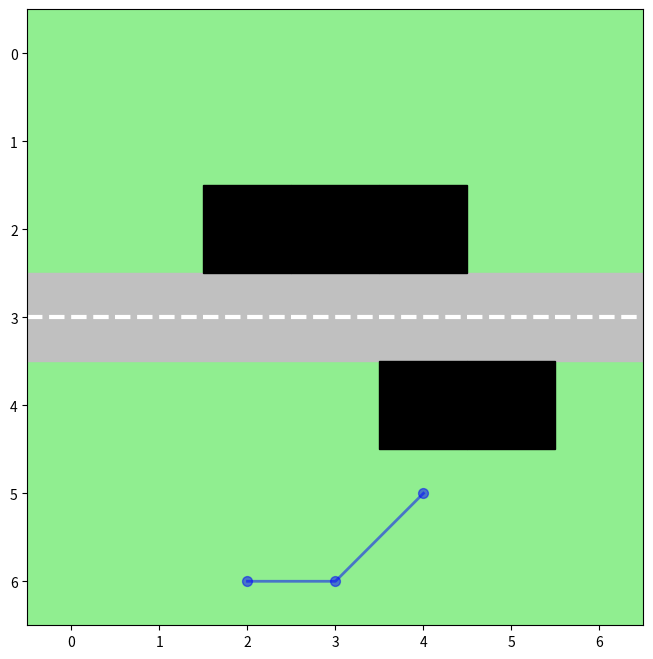

Here is the Python script that generated this plot: (Note: this script raises an exception after producing the figure.)
import numpy as np
import matplotlib.pyplot as plt
from matplotlib.offsetbox import OffsetImage, AnnotationBbox


def manhattan_distance(pos1, pos2):
    """Man distance between two positions."""
    return abs(pos1[0] - pos2[0]) + abs(pos1[1] - pos2[1])


def is_valid_move(pos, obstacles, grid_size):
    """Is the position valid? Not in obstacle."""
    x, y = pos
    return (0 <= x < grid_size[0] and
            0 <= y < grid_size[1] and
            pos not in obstacles)


def find_shortest_path(start, goal, obstacles, grid_size):
    """
    Findthe shortest path between start and goal avoiding obstacles (using A*).
    """

    def heuristic(pos):
        return manhattan_distance(pos, goal)

    from heapq import heappush, heappop
    queue = [(0 + heuristic(start), 0, start, [start])]  # priority queue
    visited = set()

    while queue:
        _, cost, current, path = heappop(queue)

        if current == goal:
            return len(path) - 1  # num of steps (edges) in path

        if current in visited:
            continue

        visited.add(current)

        # try all possible moves
        moves = [(0, 1), (0, -1), (1, 0), (-1, 0)]
        for dx, dy in moves:
            next_pos = (current[0] + dx, current[1] + dy)
            if is_valid_move(next_pos, obstacles, grid_size):
                new_cost = cost + 1
                heappush(queue, (new_cost + heuristic(next_pos),
                                 new_cost, next_pos, path + [next_pos]))

    return float('inf')  # no path found :(


def trajectory_likelihood(goal, trajectory, obstacles, grid_size, beta=0.5):
    """
    Calculate the likelihood of a trajectory given a goal
    --> paths closer to optimal are more likely.
    """

    if not trajectory:
        return 1.0

    # calc the cost of observed path while checking for obstacle collisions
    path_cost = 0
    for i in range(len(trajectory) - 1):
        if trajectory[i] in obstacles or trajectory[i + 1] in obstacles:
            return 0.0  # zero lklhood for paths through obstacles
        step_cost = manhattan_distance(trajectory[i], trajectory[i + 1])
        path_cost += step_cost

    # calc the optimal path length (considering obstacles)
    optimal_cost = find_shortest_path(trajectory[0], goal, obstacles, grid_size)
    if optimal_cost == float('inf'):
        return 0.0  # Zero likelihood if no valid path exists

    # calc remaining path length (considering obstacles)
    remaining_cost = find_shortest_path(trajectory[-1], goal, obstacles, grid_size)
    if remaining_cost == float('inf'):
        return 0.0  # zero likelihood if no valid path exists

    total_cost = path_cost + remaining_cost

    # higher likelihood for paths closer to optimal
    likelihood = np.exp(-beta * (total_cost - optimal_cost))

    # Also reward paths that make progress toward goal
    start_to_goal = find_shortest_path(trajectory[0], goal, obstacles, grid_size)
    current_to_goal = find_shortest_path(trajectory[-1], goal, obstacles, grid_size)
    if start_to_goal == float('inf') or current_to_goal == float('inf'):
        progress = 0
    else:
        progress = (start_to_goal - current_to_goal) / len(trajectory)
    progress_factor = np.exp(beta * progress)

    return likelihood * progress_factor


def infer_goal_and_decide(grid, pedestrian_start, pedestrian_goals, observed_trajectory, car_path, obstacle_cells):
    """
    Infer pedestrian's goal and decide car behavior (Bayesian inference)
    """

    # dict of goals with equal priors
    goal_names = ['Arena', 'Bank', 'Cafe']
    goal_dict = dict(zip(goal_names, pedestrian_goals))
    num_goals = len(pedestrian_goals)
    prior = 1.0 / num_goals

    # calc likelihoods for each goal (considering obstacles)
    grid_size = grid.shape
    likelihoods = {}
    for name, goal_pos in goal_dict.items():
        likelihoods[name] = trajectory_likelihood(goal_pos, observed_trajectory,
                                                  obstacle_cells, grid_size)

    # calc posteriors
    posteriors = {}
    total_probability = 0
    for name in goal_dict:
        posteriors[name] = likelihoods[name] * prior
        total_probability += posteriors[name]

    # normalize
    goal_probabilities = {name: prob / total_probability
                          for name, prob in posteriors.items()}

    # car behavior
    crossing_probability = 0
    road_y = 3  # Assuming road is at y=3

    current_pos = observed_trajectory[-1]
    for name, goal_pos in goal_dict.items():
        # check if goal requires crossing
        if (current_pos[0] > road_y and goal_pos[0] < road_y) or \
                (current_pos[0] < road_y and goal_pos[0] > road_y):
            crossing_probability += goal_probabilities[name]

    DECISION_THRESHOLD = 0.3 # We can tune this!
    car_decision = "Slow Down" if crossing_probability > DECISION_THRESHOLD else "Continue"

    return goal_probabilities, car_decision


def add_icon(ax, position, icon_path, zoom=0.1):
    """Add an icon to the plot with adjustable size."""
    image = plt.imread(icon_path)
    imagebox = OffsetImage(image, zoom=zoom)
    ab = AnnotationBbox(imagebox, (position[1], position[0]), frameon=False)
    ax.add_artist(ab)


def visualize(grid, pedestrian_start, pedestrian_goals, observed_trajectories, car_path,
                                  goal_probabilities, car_decision, obstacle_cells, car_image_path,
                                  pedestrian_image_path):
    """
    Visualize the grid-world scenario.
    """

    fig, ax = plt.subplots(figsize=(8, 8))

    # grid
    ax.imshow(grid, cmap="Greys", origin="upper")

    # grass
    for row in range(grid.shape[0]):
        for col in range(grid.shape[1]):
            if row < 3 or row > 3:  # Grass areas
                ax.add_patch(plt.Rectangle((col - 0.5, row - 0.5), 1, 1, color="lightgreen"))

    # road
    for cell in car_path:
        ax.add_patch(plt.Rectangle((cell[1] - 0.5, cell[0] - 0.5), 1, 1, color="#C0C0C0"))
    for i in range(7):
        ax.plot([i - 0.5, i + 0.5], [3, 3], 'w--', lw=3)

    # obstacles
    for cell in obstacle_cells:
        ax.add_patch(plt.Rectangle((cell[1] - 0.5, cell[0] - 0.5), 1, 1, color="black"))

    # trajectories
    for trajectory in observed_trajectories:
        ped_x = [pos[1] for pos in trajectory]
        ped_y = [pos[0] for pos in trajectory]
        ax.plot(ped_x, ped_y, c='blue', label="Pedestrian Trajectory", linewidth=2, alpha=0.5)
        ax.scatter(ped_x, ped_y, c='blue', s=50, alpha=0.5)

    # pedestrian
    add_icon(ax, pedestrian_start, pedestrian_image_path, zoom=0.0275)

    # goals
    goal_names = ["Arena", "Bank", "Cafe"]
    for goal, name in zip(pedestrian_goals, goal_names):
        prob = goal_probabilities[name]
        ax.add_patch(plt.Rectangle((goal[1] - 0.5, goal[0] - 0.5), 1, 1, color="brown"))
        ax.text(goal[1], goal[0], f"{name}\n{prob:.2f}", color="white", fontsize=10,
                ha="center", va="center")

    # carr
    add_icon(ax, car_path[0], car_image_path, zoom=0.05)

    ax.set_xticks([])
    ax.set_yticks([])
    plt.gca().invert_yaxis()
    plt.tight_layout()
    plt.show()


# Example usage
if __name__ == "__main__":

    # define scenario
    grid = np.zeros((7, 7))
    pedestrian_start = (6, 2)
    pedestrian_goals = [(1, 1), (1, 5), (5, 6)]  # Arena, Bank, Cafe

    # different test trajectories
    trajectories = {
        "toward_arena": [(6, 2), (5, 2), (5, 1)],
        "toward_bank": [(6, 2), (5, 3), (4, 4), (3, 5)],
        "toward_cafe": [(6, 2), (6, 3), (5, 4)],
        "obstacle_avoidance": [(6, 2), (5, 1), (4, 1)]
    }
    observed_trajectories = [trajectories["toward_cafe"]]  # change to test different trajectory
    car_path = [(3, i) for i in range(7)]
    obstacle_cells = [(2, 2), (2, 3), (2, 4), (4, 4), (4, 5)]

    # inference (not sure if correct, gotta check!)
    goal_probabilities, car_decision = infer_goal_and_decide(
        grid, pedestrian_start, pedestrian_goals, observed_trajectories[0], car_path, obstacle_cells)

    print("Goal Probabilities:", goal_probabilities)
    print("Car Decision:", car_decision)

    car_image_path = "car_icon.png"
    pedestrian_image_path = "pedestrian_icon.png"

    visualize(
        grid,
        observed_trajectories[0][-1],
        pedestrian_goals,
        observed_trajectories,
        car_path,
        goal_probabilities,
        car_decision,
        obstacle_cells,
        car_image_path,
        pedestrian_image_path
    )